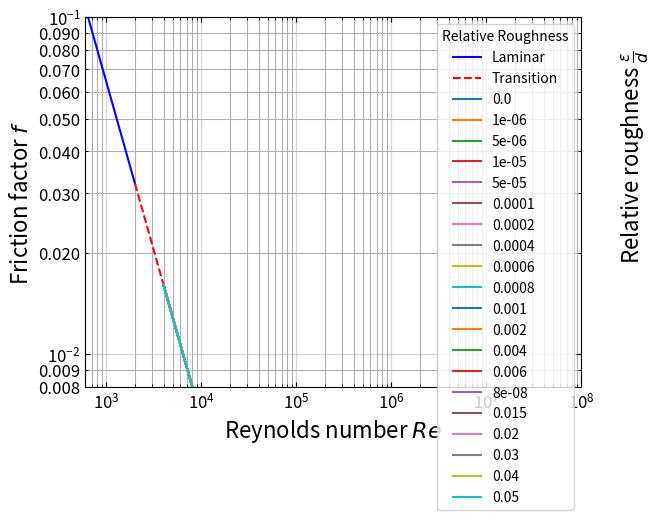

Reproduce this figure in Python.
import numpy as np
from scipy.optimize import fsolve
import matplotlib.pyplot as plt
from matplotlib.ticker import FormatStrFormatter

def ff(Re, rr, CBEQN=False):
    """
    Calculates the friction factor of a pipe
    based on the type of flow
    :param Re:
    :param rr:
    :param CBEQN:
    :return:
    """
    if CBEQN:
        cb = lambda f: 1 / np.sqrt(f) + 2 * np.log10(rr / 3.7 + 2.51 / (Re * np.sqrt(f)))
        result = fsolve(cb, 0.01)
        return result[0]
    else:
        return 64 / Re

def plotMoody(plotPoint=False, pt=(0, 0)):
    """
    Produces the Moody diagram for a Reynolds number ranging
    from 1 to 10^8 and for a relative roughness ranging
    from 0 to 0.05 with 20 steps.
    :param plotPoint:
    :param pt:
    :return:
    """
    ReValsCB = np.logspace(3.6, 8, 20)
    ReValsL = np.logspace(np.log10(600.0), np.log10(2000.0), 20)
    ReValsTrans = np.logspace(3.3, 3.6, 20)
    rrVals = np.array([0, 1E-6, 5E-6, 1E-5, 5E-5, 1E-4, 2E-4, 4E-4, 6E-4, 8E-4, 1E-3, 2E-3, 4E-3, 6E-3, 8E-8, 1.5E-2, 2E-2, 3E-2, 4E-2, 5E-2])

    ffLam = np.array([ff(Re, 0) for Re in ReValsL])
    ffTrans = np.array([ff(Re, 0) for Re in ReValsTrans])
    ffCB = np.array([[ff(Re, rr) for Re in ReValsCB] for rr in rrVals])

    plt.loglog(ReValsL, ffLam, 'b-', label="Laminar")
    plt.loglog(ReValsTrans, ffTrans, 'r--', label="Transition")
    for i in range(len(rrVals)):
        plt.loglog(ReValsCB, ffCB[i], label=str(rrVals[i]))

    plt.xlim(600, 1E8)
    plt.ylim(0.008, 0.10)
    plt.xlabel(r"Reynolds number $Re$", fontsize=16)
    plt.ylabel(r"Friction factor $f$", fontsize=16)
    plt.text(2.5E8, 0.02, r"Relative roughness $\frac{\epsilon}{d}$", rotation=90, fontsize=16)
    ax = plt.gca()
    ax.tick_params(axis='both', which='both', direction='in', top=True, right=True, labelsize=12)
    ax.tick_params(axis='both', grid_linewidth=1, grid_linestyle='solid', grid_alpha=0.5)
    ax.tick_params(axis='y', which='minor')
    ax.yaxis.set_minor_formatter(FormatStrFormatter("%.3f"))
    plt.grid(which='both')
    if plotPoint:
        plt.plot(pt[0], pt[1], 'ro', markersize=12, markeredgecolor='red', markerfacecolor='none')

    plt.legend(title="Relative Roughness", loc="best")
    plt.show()

def main():
    plotMoody()

if __name__ == "__main__":
    main()
